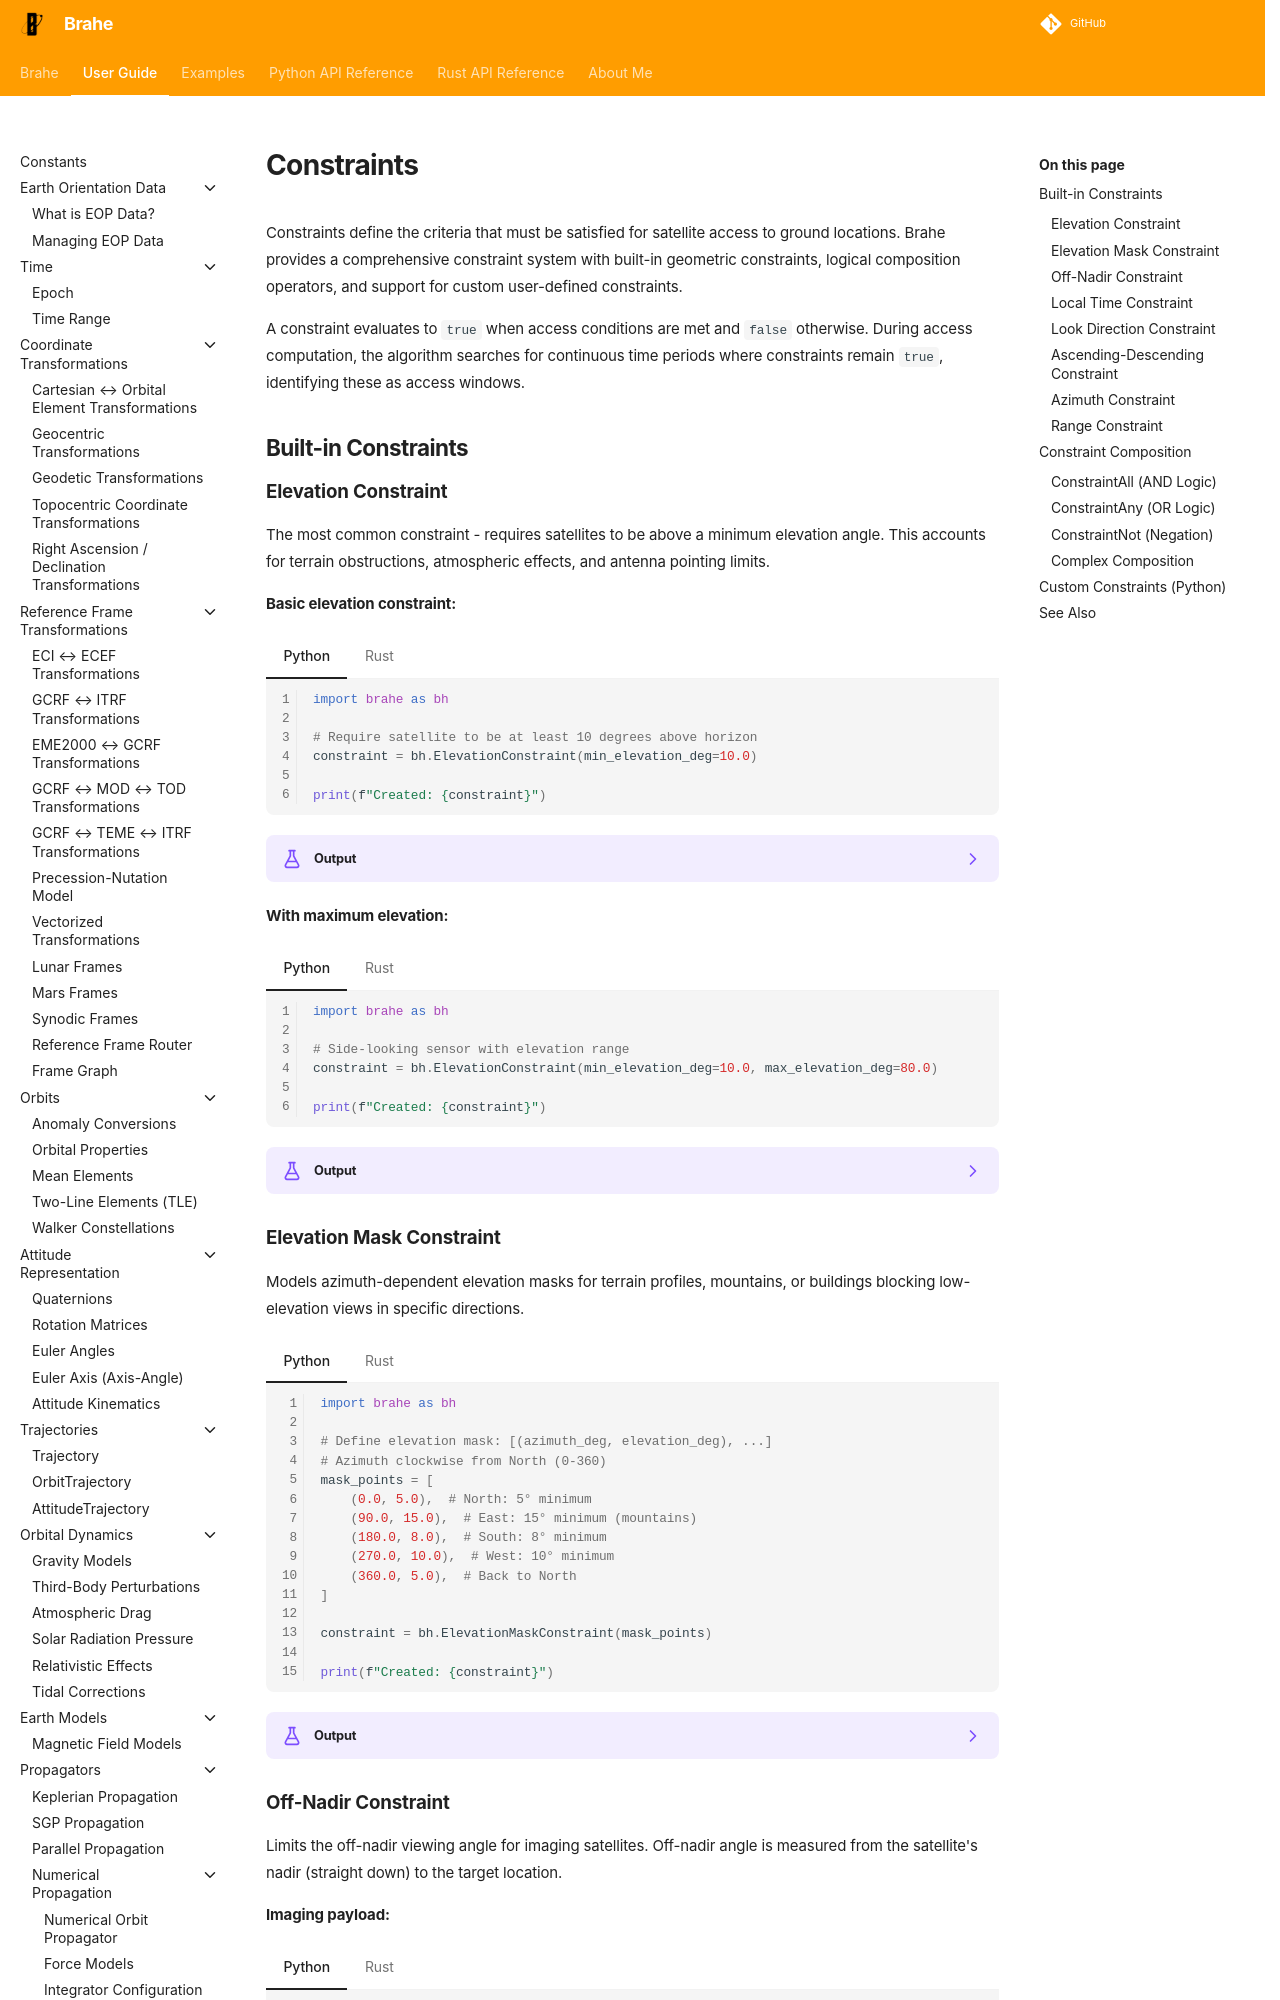

repository: duncaneddy/brahe · page: latest/learn/access_computation/constraints.html · generator: mkdocs

# Constraints

Constraints define the criteria that must be satisfied for satellite access to ground locations. Brahe provides a comprehensive constraint system with built-in geometric constraints, logical composition operators, and support for custom user-defined constraints.

A constraint evaluates to `true` when access conditions are met and `false` otherwise. During access computation, the algorithm searches for continuous time periods where constraints remain `true`, identifying these as access windows.

## Built-in Constraints

### Elevation Constraint

The most common constraint - requires satellites to be above a minimum elevation angle. This accounts for terrain obstructions, atmospheric effects, and antenna pointing limits.

**Basic elevation constraint:**

=== "Python"

    ``` python
    --8<-- "./examples/access/constraints/elevation_basic.py:8"
    ```

=== "Rust"

    ``` rust
    --8<-- "./examples/access/constraints/elevation_basic.rs:4"
    ```

??? example "Output"
    === "Python"
        ```
        --8<-- "./docs/outputs/access/constraints/elevation_basic.py.txt"
        ```

    === "Rust"
        ```
        --8<-- "./docs/outputs/access/constraints/elevation_basic.rs.txt"
        ```

**With maximum elevation:**

=== "Python"

    ``` python
    --8<-- "./examples/access/constraints/elevation_with_max.py:8"
    ```

=== "Rust"

    ``` rust
    --8<-- "./examples/access/constraints/elevation_with_max.rs:4"
    ```

??? example "Output"
    === "Python"
        ```
        --8<-- "./docs/outputs/access/constraints/elevation_with_max.py.txt"
        ```

    === "Rust"
        ```
        --8<-- "./docs/outputs/access/constraints/elevation_with_max.rs.txt"
        ```

### Elevation Mask Constraint

Models azimuth-dependent elevation masks for terrain profiles, mountains, or buildings blocking low-elevation views in specific directions.

=== "Python"

    ``` python
    --8<-- "./examples/access/constraints/elevation_mask.py:8"
    ```

=== "Rust"

    ``` rust
    --8<-- "./examples/access/constraints/elevation_mask.rs:4"
    ```

??? example "Output"
    === "Python"
        ```
        --8<-- "./docs/outputs/access/constraints/elevation_mask.py.txt"
        ```

    === "Rust"
        ```
        --8<-- "./docs/outputs/access/constraints/elevation_mask.rs.txt"
        ```
